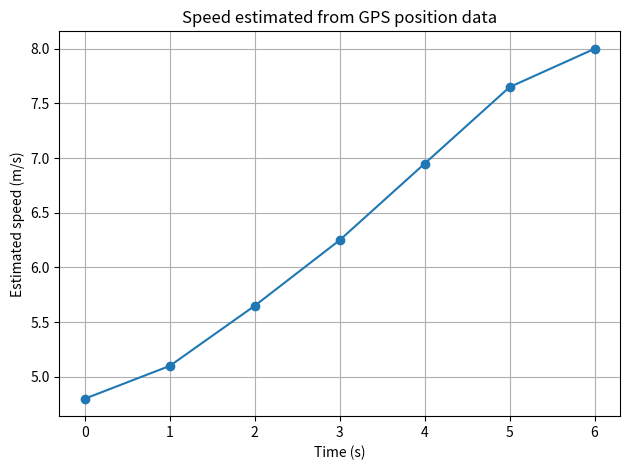

Recreate this plot in Python. (Note: this script raises an exception after producing the figure.)
import numpy as np
import matplotlib.pyplot as plt

time = np.array([0, 1, 2, 3, 4, 5, 6], dtype=float)
position = np.array([0.0, 4.8, 10.2, 16.1, 22.7, 30.0, 38.0])

speed = np.zeros_like(position)
speed[0] = (position[1] - position[0]) / (time[1] - time[0])

for i in range(1, len(time) - 1):
    speed[i] = (position[i + 1] - position[i - 1]) / (
        time[i + 1] - time[i - 1]
    )

speed[-1] = (position[-1] - position[-2]) / (time[-1] - time[-2])

for t, x, v in zip(time, position, speed):
    print(f"t={t:.0f}s, position={x:.1f}m, estimated speed={v:.2f}m/s")

plt.plot(time, speed, marker="o")
plt.xlabel("Time (s)")
plt.ylabel("Estimated speed (m/s)")
plt.title("Speed estimated from GPS position data")
plt.grid(True)
plt.tight_layout()
plt.savefig("results/graphs/task_15_differentiation.png", dpi=150)
plt.show()

# Changed data: calculate speeds when position measurements are noisier
noisy_position = position + np.array([0, 0.3, -0.2, 0.4, -0.3, 0.2, 0])
print("Changed-data speed estimates:", np.gradient(noisy_position, time))
